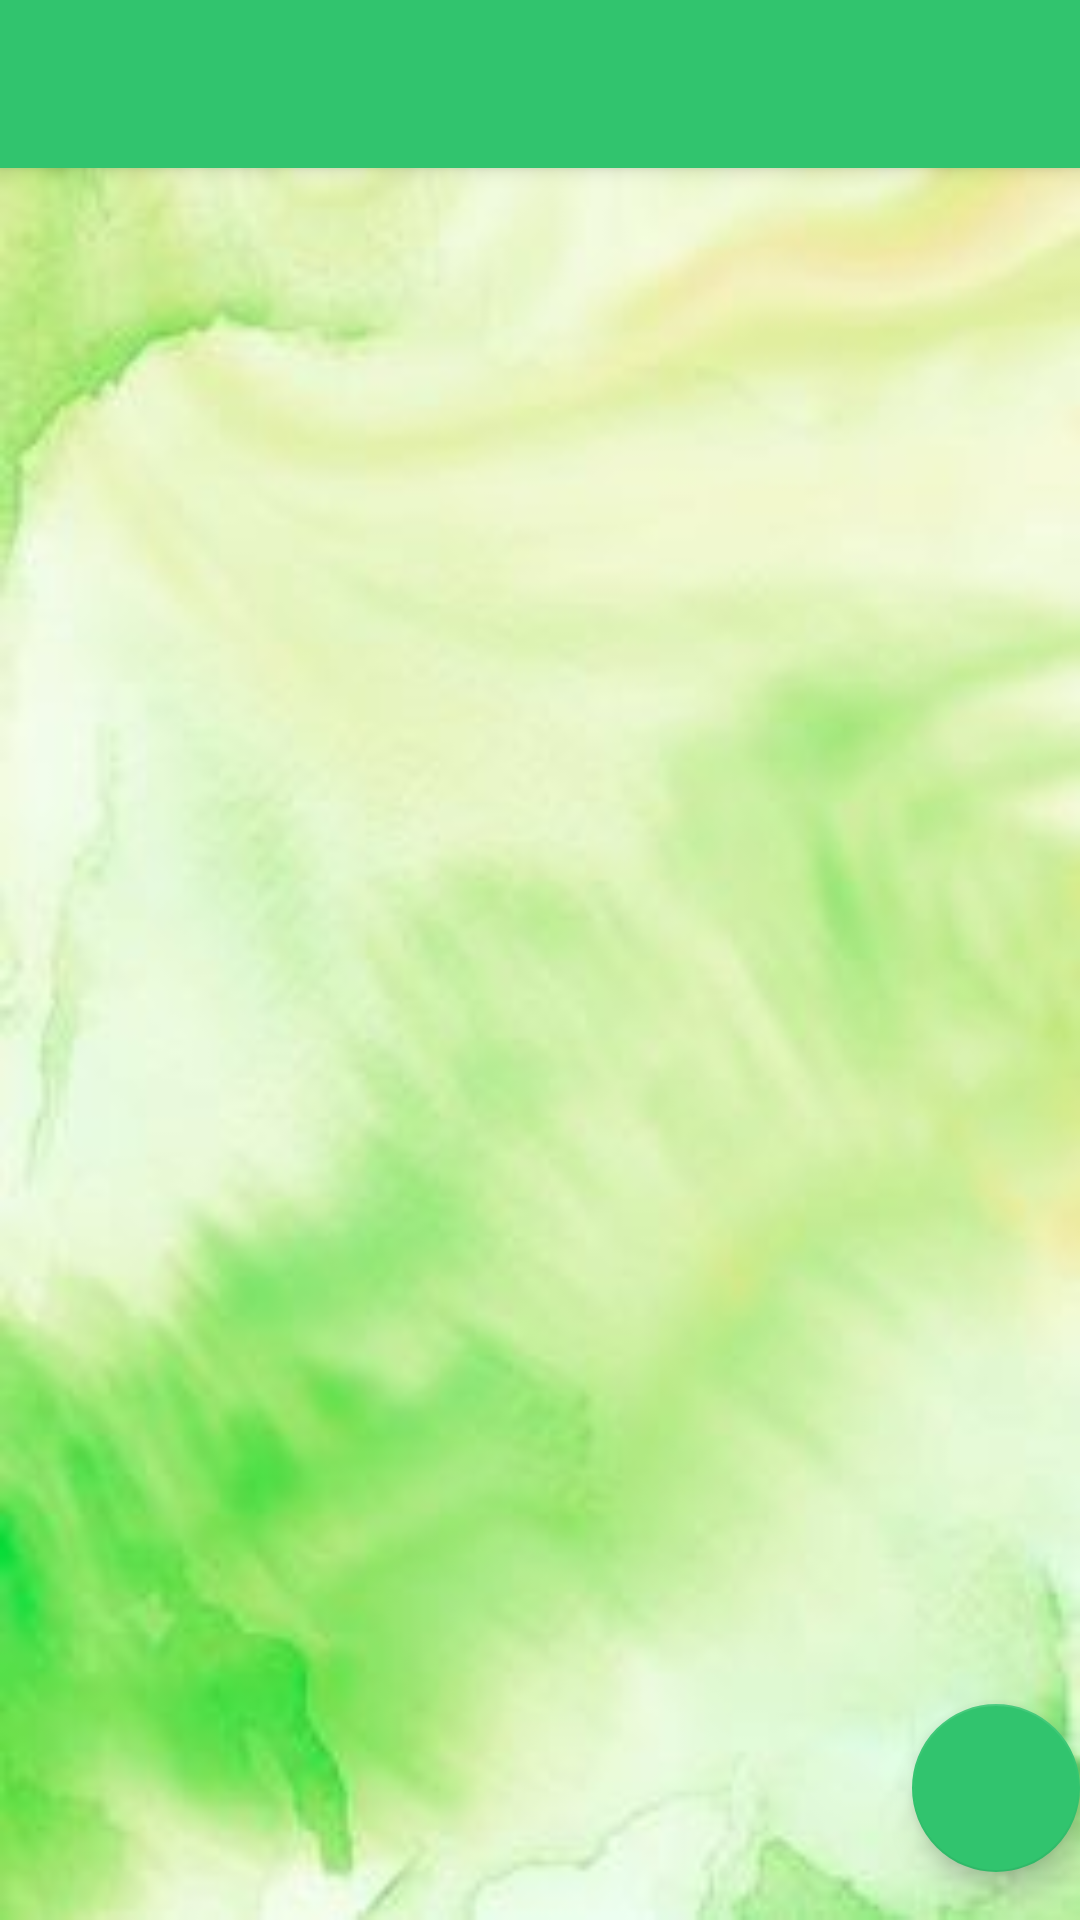

Write the Android layout XML for this screen, with the resource values it uses.
<!-- AndroidManifest.xml: application theme Theme.ThiefDetection -->
<!-- res/layout/activity_view_camera.xml -->
<?xml version="1.0" encoding="utf-8"?>
<androidx.coordinatorlayout.widget.CoordinatorLayout xmlns:android="http://schemas.android.com/apk/res/android"
    xmlns:app="http://schemas.android.com/apk/res-auto"
    xmlns:tools="http://schemas.android.com/tools"
    android:layout_width="match_parent"
    android:layout_height="match_parent"
    tools:context=".view_camera">

    <com.google.android.material.appbar.AppBarLayout
        android:layout_width="match_parent"
        android:layout_height="wrap_content"
        android:theme="@style/Theme.ThiefDetection.AppBarOverlay">

        <androidx.appcompat.widget.Toolbar
            android:id="@+id/toolbar"
            android:layout_width="match_parent"
            android:layout_height="?attr/actionBarSize"
            android:background="?attr/colorPrimary"
            app:popupTheme="@style/Theme.ThiefDetection.PopupOverlay" />

    </com.google.android.material.appbar.AppBarLayout>

    <include layout="@layout/content_view_camera" />

    <com.google.android.material.floatingactionbutton.FloatingActionButton
        android:id="@+id/fab"
        android:layout_width="wrap_content"
        android:layout_height="wrap_content"
        android:layout_gravity="bottom|end"
        android:layout_marginEnd="@dimen/fab_margin"
        android:layout_marginBottom="16dp"
        app:srcCompat="@drawable/plus" />

</androidx.coordinatorlayout.widget.CoordinatorLayout>
<!-- res/layout/content_view_camera.xml (included above) -->
<?xml version="1.0" encoding="utf-8"?>
<androidx.constraintlayout.widget.ConstraintLayout xmlns:android="http://schemas.android.com/apk/res/android"
    xmlns:app="http://schemas.android.com/apk/res-auto"
    xmlns:tools="http://schemas.android.com/tools"
    android:layout_width="match_parent"
    android:layout_height="match_parent"
    android:background="@drawable/bg6"
    app:layout_behavior="@string/appbar_scrolling_view_behavior">












    <ListView
        android:id="@+id/listview"
        android:layout_width="409dp"
        android:layout_height="729dp"
        android:layout_marginStart="8dp"
        android:layout_marginTop="8dp"
        android:layout_marginEnd="8dp"
        android:layout_marginBottom="8dp"
        app:layout_constraintBottom_toBottomOf="parent"
        app:layout_constraintEnd_toEndOf="parent"
        app:layout_constraintStart_toStartOf="parent"
        app:layout_constraintTop_toTopOf="parent" />
</androidx.constraintlayout.widget.ConstraintLayout>
<!-- resources referenced by this layout -->
<resources>
  <!-- drawable bg6: jpg bitmap (drawable, 7973 bytes) -->
  <style name="Theme.ThiefDetection.AppBarOverlay" parent="ThemeOverlay.AppCompat.Dark.ActionBar" />
  <style name="Theme.ThiefDetection.PopupOverlay" parent="ThemeOverlay.AppCompat.Light" />
  <style name="Theme.ThiefDetection" parent="Theme.MaterialComponents.DayNight.DarkActionBar">
          
          <item name="colorPrimary">@color/purple_500</item>
          <item name="colorPrimaryVariant">@color/purple_700</item>
          <item name="colorOnPrimary">@color/white</item>
          
          <item name="colorSecondary">@color/teal_200</item>
          <item name="colorSecondaryVariant">@color/teal_700</item>
          <item name="colorOnSecondary">@color/black</item>
          
          <item name="android:statusBarColor">?attr/colorPrimaryVariant</item>
          
      </style>
  <color name="purple_500">#31C46E </color>
  <color name="purple_700">#31C46E </color>
  <color name="white">#FFFFFFFF</color>
  <color name="teal_200">#31C46E </color>
  <color name="teal_700">#31C46E </color>
  <color name="black">#FF000000</color>
</resources>
